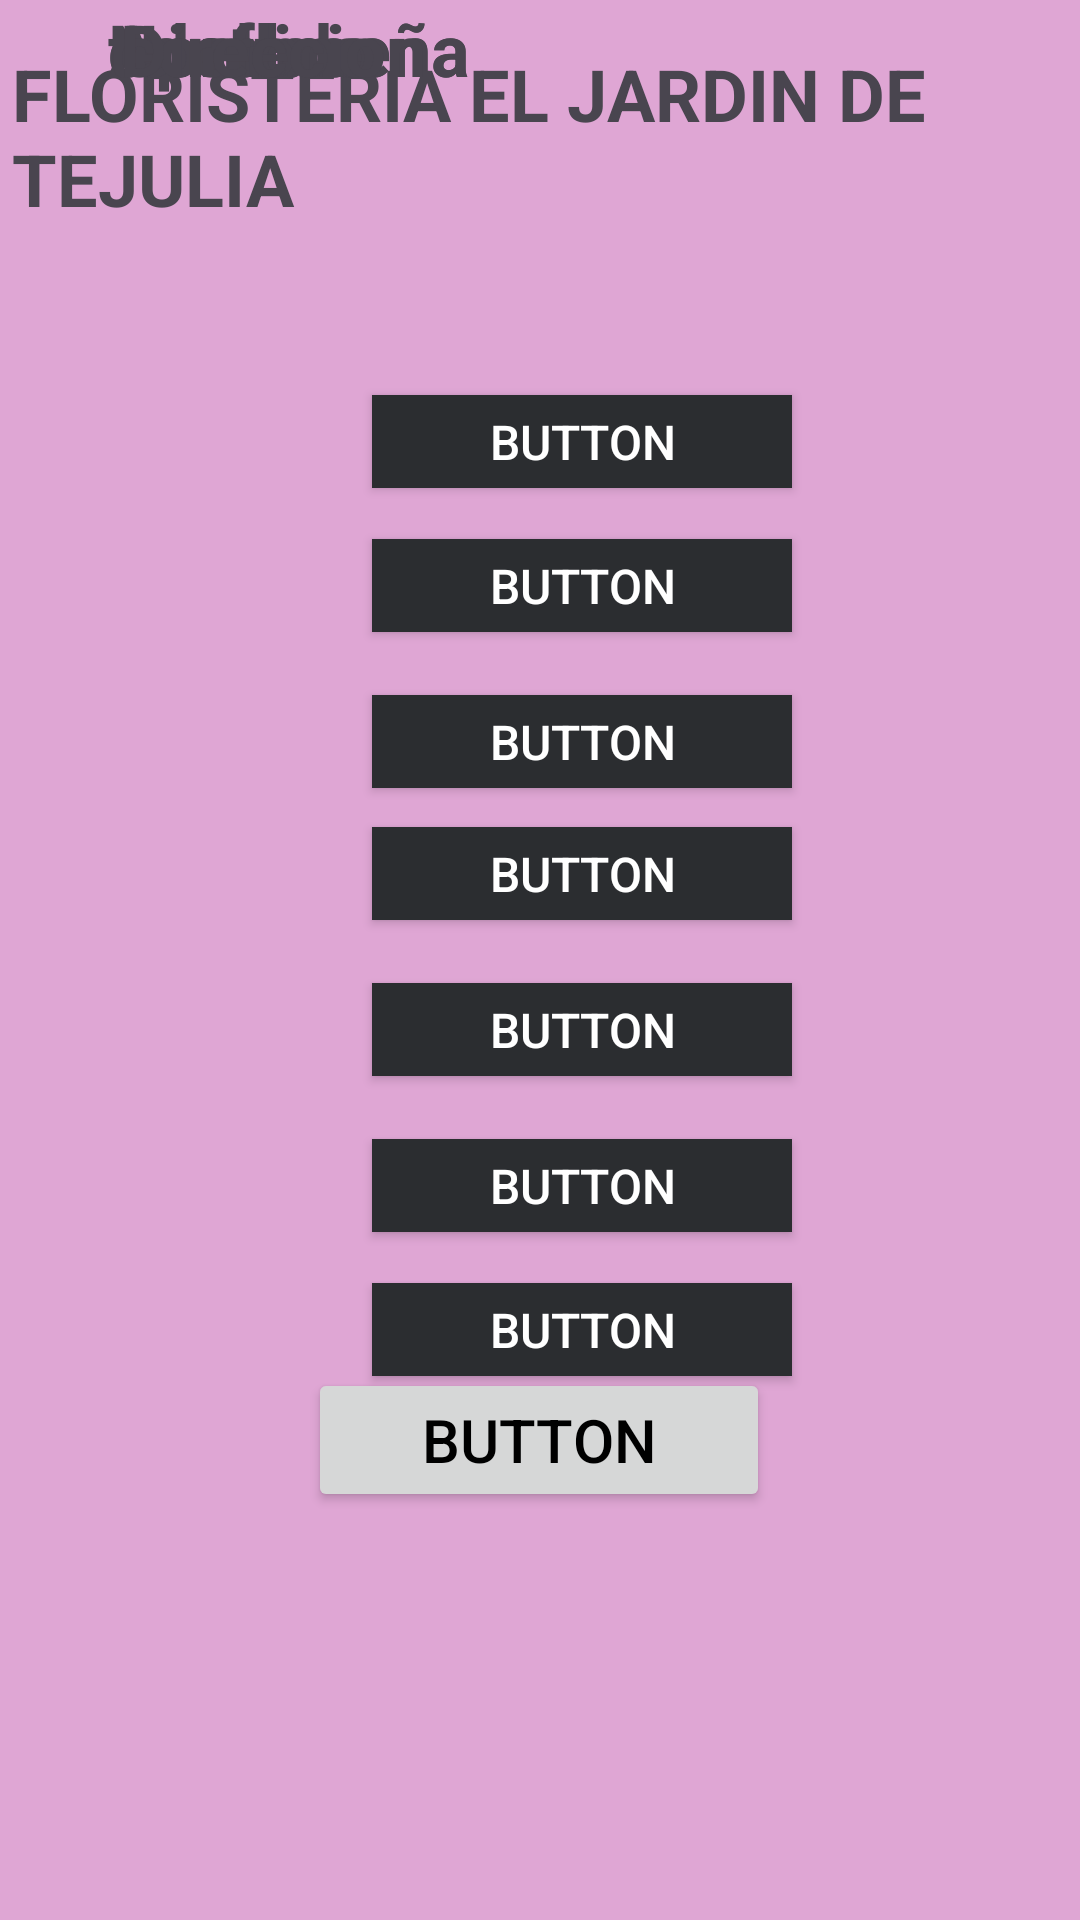

Reconstruct the res/layout file that produces this screen, plus the resources it refers to.
<!-- AndroidManifest.xml: application theme Theme.FLORISTERIAELJARDINDETEJULIA -->
<!-- res/layout/registro.xml -->
<?xml version="1.0" encoding="utf-8"?>
<androidx.constraintlayout.widget.ConstraintLayout xmlns:android="http://schemas.android.com/apk/res/android"
    xmlns:app="http://schemas.android.com/apk/res-auto"
    xmlns:tools="http://schemas.android.com/tools"
    android:id="@+id/main"
    android:layout_width="match_parent"
    android:layout_height="match_parent"
    android:background="#DFA6D4"
    tools:context=".MainActivity">

    <Button
        android:id="@+id/button3"
        android:layout_width="140dp"
        android:layout_height="31dp"
        android:layout_marginTop="252dp"
        android:layout_marginEnd="96dp"
        android:background="#2B2D30"
        android:fontFamily="sans-serif-medium"
        android:text="Button"
        android:textColor="@color/white"
        android:textColorLink="#D5D0D0"
        android:textSize="16sp"
        app:layout_constraintEnd_toEndOf="parent"
        app:layout_constraintTop_toBottomOf="@+id/textView"
        tools:text="" />

    <Button
        android:id="@+id/button3"
        android:layout_width="140dp"
        android:layout_height="31dp"
        android:layout_marginTop="352dp"
        android:layout_marginEnd="96dp"
        android:background="#2B2D30"
        android:fontFamily="sans-serif-medium"
        android:text="Button"
        android:textColor="@color/white"
        android:textColorLink="#D5D0D0"
        android:textSize="16sp"
        app:layout_constraintEnd_toEndOf="parent"
        app:layout_constraintTop_toBottomOf="@+id/textView"
        tools:text="" />

    <TextView
        android:id="@+id/textView3"
        android:layout_width="153dp"
        android:layout_height="0dp"
        android:layout_marginStart="36dp"
        android:text="contraseña "
        android:textSize="24sp"
        android:textStyle="bold"
        app:layout_constraintStart_toStartOf="parent"
        tools:layout_editor_absoluteY="401dp" />

    <Button
        android:id="@+id/button"
        android:layout_width="154dp"
        android:layout_height="0dp"
        android:layout_marginBottom="136dp"
        android:fontFamily="sans-serif-medium"
        android:text="Button"
        android:textColor="@color/material_dynamic_neutral0"
        android:textColorLink="#7A777A"
        android:textSize="20sp"
        app:layout_constraintBottom_toBottomOf="parent"
        app:layout_constraintEnd_toEndOf="parent"
        app:layout_constraintHorizontal_bias="0.498"
        app:layout_constraintStart_toStartOf="parent"
        tools:text="cancelar" />

    

    <TextView
        android:id="@+id/textView3"
        android:layout_width="153dp"
        android:layout_height="0dp"
        android:layout_marginStart="36dp"
        android:text="contraseña"
        android:textSize="24sp"
        android:textStyle="bold"
        app:layout_constraintStart_toStartOf="parent"
        tools:layout_editor_absoluteY="350dp" />

    <Button
        android:id="@+id/button3"
        android:layout_width="140dp"
        android:layout_height="31dp"
        android:layout_marginTop="304dp"
        android:layout_marginEnd="96dp"
        android:background="#2B2D30"
        android:fontFamily="sans-serif-medium"
        android:text="Button"
        android:textColor="@color/white"
        android:textColorLink="#D5D0D0"
        android:textSize="16sp"
        app:layout_constraintEnd_toEndOf="parent"
        app:layout_constraintTop_toBottomOf="@+id/textView"
        tools:text="" />

    <Button
        android:id="@+id/button3"
        android:layout_width="140dp"
        android:layout_height="31dp"
        android:layout_marginTop="156dp"
        android:layout_marginEnd="96dp"
        android:background="#2B2D30"
        android:fontFamily="sans-serif-medium"
        android:text="Button"
        android:textColor="@color/white"
        android:textColorLink="#D5D0D0"
        android:textSize="16sp"
        app:layout_constraintEnd_toEndOf="parent"
        app:layout_constraintTop_toBottomOf="@+id/textView"
        tools:text="" />

    <TextView
        android:id="@+id/textView"
        android:layout_width="wrap_content"
        android:layout_height="wrap_content"
        android:layout_marginStart="4dp"
        android:layout_marginTop="15dp"
        android:text="FLORISTERIA EL JARDIN DE TEJULIA"
        android:textSize="24sp"
        android:textStyle="bold"
        app:layout_constraintStart_toStartOf="parent"
        app:layout_constraintTop_toTopOf="parent" />

    <TextView
        android:id="@+id/textView3"
        android:layout_width="153dp"
        android:layout_height="0dp"
        android:layout_marginStart="36dp"
        android:text="Nombre"
        android:textSize="24sp"
        android:textStyle="bold"
        app:layout_constraintStart_toStartOf="parent"
        tools:layout_editor_absoluteY="103dp" />

    <TextView
        android:id="@+id/textView3"
        android:layout_width="153dp"
        android:layout_height="0dp"
        android:layout_marginStart="36dp"
        android:text="Apellido"
        android:textSize="24sp"
        android:textStyle="bold"
        app:layout_constraintStart_toStartOf="parent"
        tools:layout_editor_absoluteY="151dp" />

    <TextView
        android:id="@+id/textView3"
        android:layout_width="153dp"
        android:layout_height="0dp"
        android:layout_marginStart="36dp"
        android:text="telefono"
        android:textSize="24sp"
        android:textStyle="bold"
        app:layout_constraintStart_toStartOf="parent"
        tools:layout_editor_absoluteY="203dp" />

    <TextView
        android:id="@+id/textView3"
        android:layout_width="153dp"
        android:layout_height="0dp"
        android:layout_marginStart="40dp"
        android:text="correo"
        android:textSize="24sp"
        android:textStyle="bold"
        app:layout_constraintStart_toStartOf="parent"
        tools:layout_editor_absoluteY="247dp" />

    <TextView
        android:id="@+id/textView3"
        android:layout_width="153dp"
        android:layout_height="0dp"
        android:layout_marginStart="40dp"
        android:text="Direccion"
        android:textSize="24sp"
        android:textStyle="bold"
        app:layout_constraintStart_toStartOf="parent"
        tools:layout_editor_absoluteY="299dp" />

    <Button
        android:id="@+id/button3"
        android:layout_width="140dp"
        android:layout_height="31dp"
        android:layout_marginTop="200dp"
        android:layout_marginEnd="96dp"
        android:background="#2B2D30"
        android:fontFamily="sans-serif-medium"
        android:text="Button"
        android:textColor="@color/white"
        android:textColorLink="#D5D0D0"
        android:textSize="16sp"
        app:layout_constraintEnd_toEndOf="parent"
        app:layout_constraintTop_toBottomOf="@+id/textView"
        tools:text="" />

    <Button
        android:id="@+id/button3"
        android:layout_width="140dp"
        android:layout_height="31dp"
        android:layout_marginTop="104dp"
        android:layout_marginEnd="96dp"
        android:background="#2B2D30"
        android:fontFamily="sans-serif-medium"
        android:text="Button"
        android:textColor="@color/white"
        android:textColorLink="#D5D0D0"
        android:textSize="16sp"
        app:layout_constraintEnd_toEndOf="parent"
        app:layout_constraintTop_toBottomOf="@+id/textView"
        tools:text="" />

    <Button
        android:id="@+id/button3"
        android:layout_width="140dp"
        android:layout_height="31dp"
        android:layout_marginTop="56dp"
        android:layout_marginEnd="96dp"
        android:background="#2B2D30"
        android:fontFamily="sans-serif-medium"
        android:text="Button"
        android:textColor="@color/white"
        android:textColorLink="#D5D0D0"
        android:textSize="16sp"
        app:layout_constraintEnd_toEndOf="parent"
        app:layout_constraintTop_toBottomOf="@+id/textView"
        tools:text="" />

</androidx.constraintlayout.widget.ConstraintLayout>
<!-- resources referenced by this layout -->
<resources>
  <style name="Theme.FLORISTERIAELJARDINDETEJULIA" parent="Base.Theme.FLORISTERIAELJARDINDETEJULIA" />
  <style name="Base.Theme.FLORISTERIAELJARDINDETEJULIA" parent="Theme.Material3.DayNight.NoActionBar">
          
          
      </style>
  <!-- not gathered from this repository: default colours our renderer supplied (Android Studio template values) -->
  <color name="white">#FFFFFFFF</color>
</resources>
